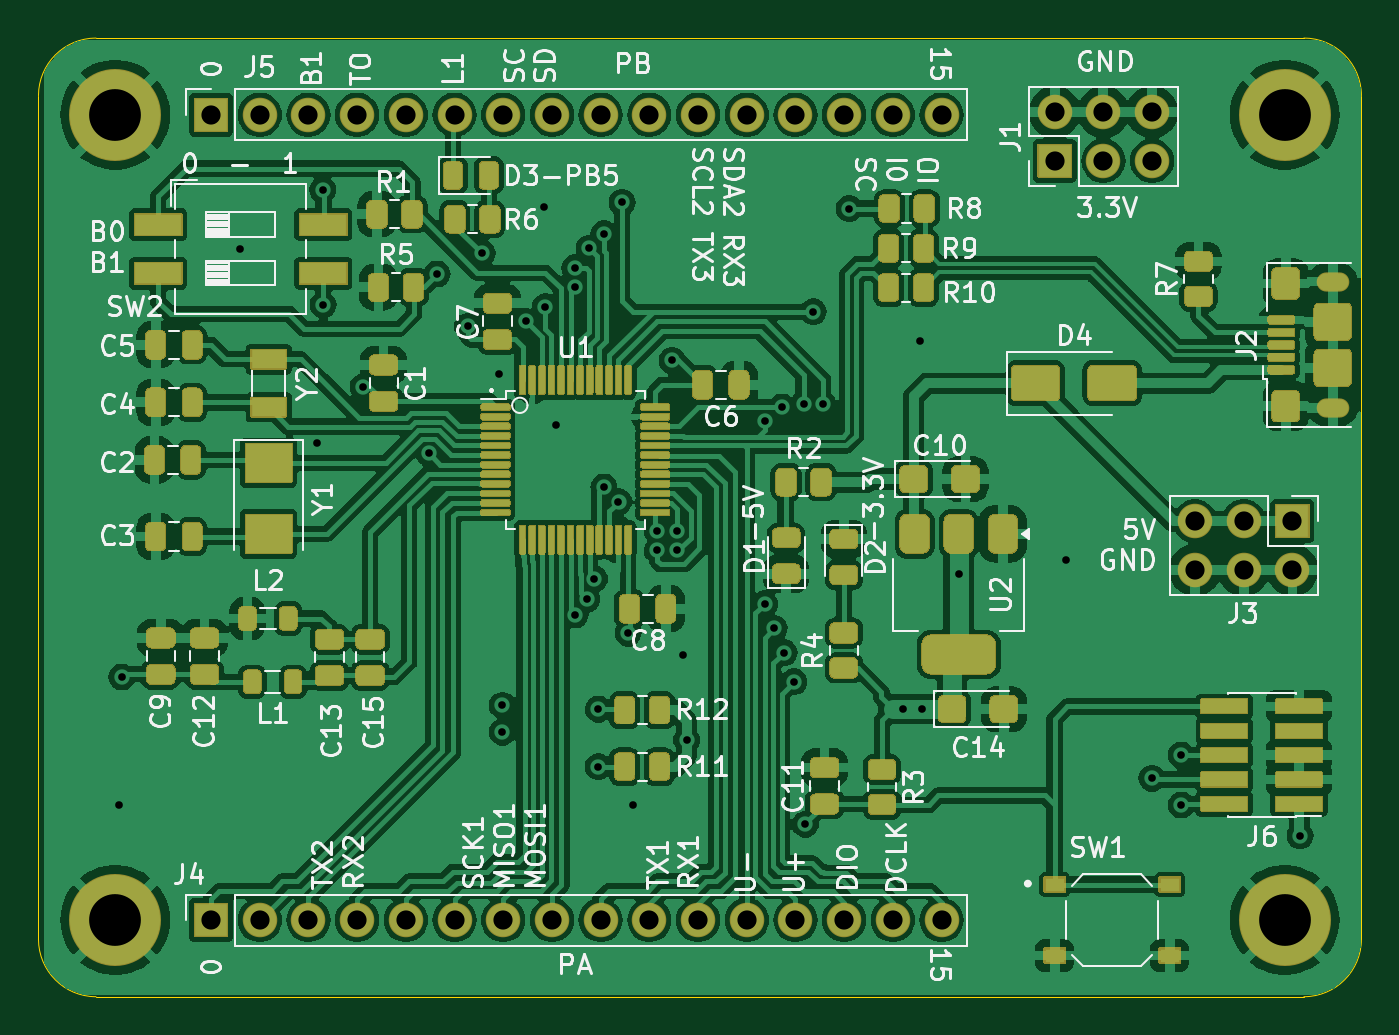
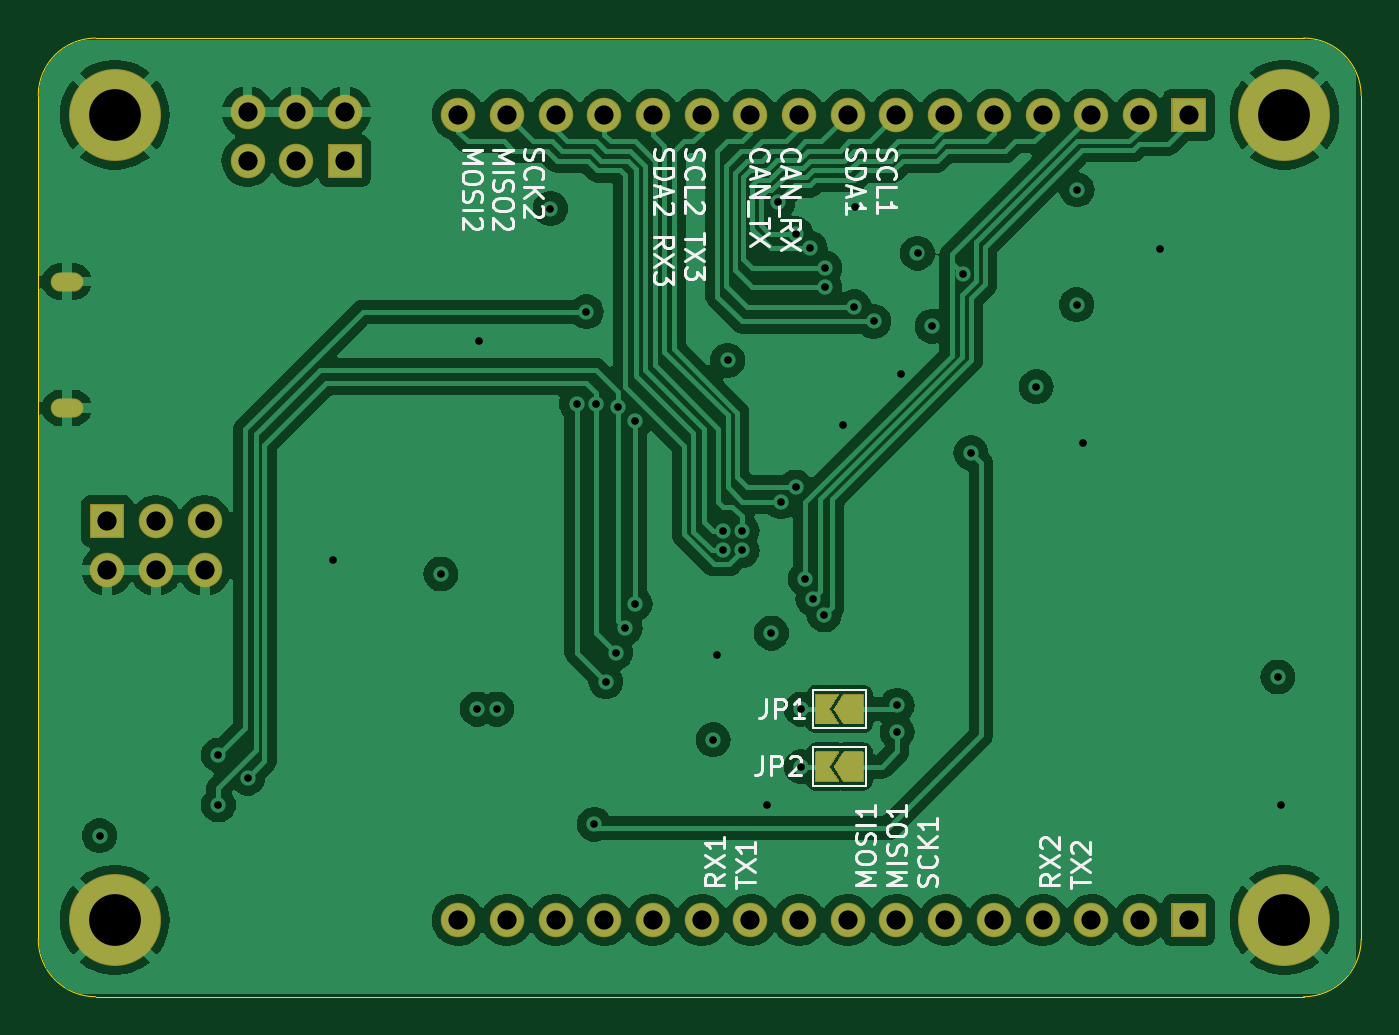
Circuit board: 11 layer files. Board 69.0 x 50.0 mm.
- bottom_copper: STM32103_Devel-B_Cu.gbr (121242 bytes)
- bottom_mask: STM32103_Devel-B_Mask.gbr (4829 bytes)
- bottom_silk: STM32103_Devel-B_Silkscreen.gbr (38885 bytes)
- outline: STM32103_Devel-Edge_Cuts.gbr (1044 bytes)
- top_copper: STM32103_Devel-F_Cu.gbr (315156 bytes)
- top_mask: STM32103_Devel-F_Mask.gbr (53744 bytes)
- top_silk: STM32103_Devel-F_Silkscreen.gbr (168470 bytes)
- inner_copper: STM32103_Devel-In1_Cu.gbr (114629 bytes)
- inner_copper: STM32103_Devel-In2_Cu.gbr (121406 bytes)
- drill: STM32103_Devel-NPTH.drl (269 bytes)
- drill: STM32103_Devel-PTH.drl (2274 bytes)

=== bottom_copper: STM32103_Devel-B_Cu.gbr (121242 bytes, source omitted) ===
=== bottom_mask: STM32103_Devel-B_Mask.gbr ===
G04 #@! TF.GenerationSoftware,KiCad,Pcbnew,8.0.3+1*
G04 #@! TF.CreationDate,2024-08-14T17:57:00+00:00*
G04 #@! TF.ProjectId,STM32103_Devel,53544d33-3231-4303-935f-446576656c2e,0.0.2*
G04 #@! TF.SameCoordinates,Original*
G04 #@! TF.FileFunction,Soldermask,Bot*
G04 #@! TF.FilePolarity,Negative*
%FSLAX46Y46*%
G04 Gerber Fmt 4.6, Leading zero omitted, Abs format (unit mm)*
G04 Created by KiCad (PCBNEW 8.0.3+1) date 2024-08-14 17:57:00*
%MOMM*%
%LPD*%
G01*
G04 APERTURE LIST*
%ADD10C,4.800000*%
%ADD11O,1.700000X1.000000*%
%ADD12O,1.800000X1.800000*%
G04 APERTURE END LIST*
D10*
X165000000Y-116000000D03*
X165000000Y-74000000D03*
X104000000Y-74000000D03*
X104000000Y-116000000D03*
D11*
X167500000Y-89300000D03*
X167500000Y-82700000D03*
G36*
G01*
X109850000Y-74900000D02*
X108150000Y-74900000D01*
G75*
G02*
X108100000Y-74850000I0J50000D01*
G01*
X108100000Y-73150000D01*
G75*
G02*
X108150000Y-73100000I50000J0D01*
G01*
X109850000Y-73100000D01*
G75*
G02*
X109900000Y-73150000I0J-50000D01*
G01*
X109900000Y-74850000D01*
G75*
G02*
X109850000Y-74900000I-50000J0D01*
G01*
G37*
D12*
X111540000Y-74000000D03*
X114080000Y-74000000D03*
X116620000Y-74000000D03*
X119160000Y-74000000D03*
X121700000Y-74000000D03*
X124240000Y-74000000D03*
X126780000Y-74000000D03*
X129320000Y-74000000D03*
X131860000Y-74000000D03*
X134400000Y-74000000D03*
X136940000Y-74000000D03*
X139480000Y-74000000D03*
X142020000Y-74000000D03*
X144560000Y-74000000D03*
X147100000Y-74000000D03*
G36*
G01*
X109850000Y-116900000D02*
X108150000Y-116900000D01*
G75*
G02*
X108100000Y-116850000I0J50000D01*
G01*
X108100000Y-115150000D01*
G75*
G02*
X108150000Y-115100000I50000J0D01*
G01*
X109850000Y-115100000D01*
G75*
G02*
X109900000Y-115150000I0J-50000D01*
G01*
X109900000Y-116850000D01*
G75*
G02*
X109850000Y-116900000I-50000J0D01*
G01*
G37*
X111540000Y-116000000D03*
X114080000Y-116000000D03*
X116620000Y-116000000D03*
X119160000Y-116000000D03*
X121700000Y-116000000D03*
X124240000Y-116000000D03*
X126780000Y-116000000D03*
X129320000Y-116000000D03*
X131860000Y-116000000D03*
X134400000Y-116000000D03*
X136940000Y-116000000D03*
X139480000Y-116000000D03*
X142020000Y-116000000D03*
X144560000Y-116000000D03*
X147100000Y-116000000D03*
G36*
G01*
X153850000Y-77300000D02*
X152150000Y-77300000D01*
G75*
G02*
X152100000Y-77250000I0J50000D01*
G01*
X152100000Y-75550000D01*
G75*
G02*
X152150000Y-75500000I50000J0D01*
G01*
X153850000Y-75500000D01*
G75*
G02*
X153900000Y-75550000I0J-50000D01*
G01*
X153900000Y-77250000D01*
G75*
G02*
X153850000Y-77300000I-50000J0D01*
G01*
G37*
X153000000Y-73860000D03*
X155540000Y-76400000D03*
X155540000Y-73860000D03*
X158080000Y-76400000D03*
X158080000Y-73860000D03*
G36*
G01*
X164550000Y-94300000D02*
X166250000Y-94300000D01*
G75*
G02*
X166300000Y-94350000I0J-50000D01*
G01*
X166300000Y-96050000D01*
G75*
G02*
X166250000Y-96100000I-50000J0D01*
G01*
X164550000Y-96100000D01*
G75*
G02*
X164500000Y-96050000I0J50000D01*
G01*
X164500000Y-94350000D01*
G75*
G02*
X164550000Y-94300000I50000J0D01*
G01*
G37*
X165400000Y-97740000D03*
X162860000Y-95200000D03*
X162860000Y-97740000D03*
X160320000Y-95200000D03*
X160320000Y-97740000D03*
G36*
X127010355Y-107214645D02*
G01*
X127016603Y-107222265D01*
X127516603Y-107972265D01*
X127524029Y-108009806D01*
X127516603Y-108027735D01*
X127016603Y-108777735D01*
X126984806Y-108799029D01*
X126975000Y-108800000D01*
X125975000Y-108800000D01*
X125939645Y-108785355D01*
X125925000Y-108750000D01*
X125925000Y-107250000D01*
X125939645Y-107214645D01*
X125975000Y-107200000D01*
X126975000Y-107200000D01*
X127010355Y-107214645D01*
G37*
G36*
X128460355Y-107214645D02*
G01*
X128475000Y-107250000D01*
X128475000Y-108750000D01*
X128460355Y-108785355D01*
X128425000Y-108800000D01*
X127275000Y-108800000D01*
X127239645Y-108785355D01*
X127225000Y-108750000D01*
X127233397Y-108722265D01*
X127714907Y-108000000D01*
X127233397Y-107277735D01*
X127225971Y-107240194D01*
X127247265Y-107208397D01*
X127275000Y-107200000D01*
X128425000Y-107200000D01*
X128460355Y-107214645D01*
G37*
G36*
X127010355Y-104214645D02*
G01*
X127016603Y-104222265D01*
X127516603Y-104972265D01*
X127524029Y-105009806D01*
X127516603Y-105027735D01*
X127016603Y-105777735D01*
X126984806Y-105799029D01*
X126975000Y-105800000D01*
X125975000Y-105800000D01*
X125939645Y-105785355D01*
X125925000Y-105750000D01*
X125925000Y-104250000D01*
X125939645Y-104214645D01*
X125975000Y-104200000D01*
X126975000Y-104200000D01*
X127010355Y-104214645D01*
G37*
G36*
X128460355Y-104214645D02*
G01*
X128475000Y-104250000D01*
X128475000Y-105750000D01*
X128460355Y-105785355D01*
X128425000Y-105800000D01*
X127275000Y-105800000D01*
X127239645Y-105785355D01*
X127225000Y-105750000D01*
X127233397Y-105722265D01*
X127714907Y-105000000D01*
X127233397Y-104277735D01*
X127225971Y-104240194D01*
X127247265Y-104208397D01*
X127275000Y-104200000D01*
X128425000Y-104200000D01*
X128460355Y-104214645D01*
G37*
M02*

=== bottom_silk: STM32103_Devel-B_Silkscreen.gbr (38885 bytes, source omitted) ===
=== outline: STM32103_Devel-Edge_Cuts.gbr ===
G04 #@! TF.GenerationSoftware,KiCad,Pcbnew,8.0.3+1*
G04 #@! TF.CreationDate,2024-08-14T17:57:00+00:00*
G04 #@! TF.ProjectId,STM32103_Devel,53544d33-3231-4303-935f-446576656c2e,0.0.2*
G04 #@! TF.SameCoordinates,Original*
G04 #@! TF.FileFunction,Profile,NP*
%FSLAX46Y46*%
G04 Gerber Fmt 4.6, Leading zero omitted, Abs format (unit mm)*
G04 Created by KiCad (PCBNEW 8.0.3+1) date 2024-08-14 17:57:00*
%MOMM*%
%LPD*%
G01*
G04 APERTURE LIST*
G04 #@! TA.AperFunction,Profile*
%ADD10C,0.050000*%
G04 #@! TD*
G04 APERTURE END LIST*
D10*
X166000000Y-70000000D02*
X103000000Y-70000000D01*
X100000000Y-117000000D02*
X100000000Y-73000000D01*
X166000000Y-120000000D02*
X103000000Y-120000000D01*
X169000000Y-73000000D02*
X169000000Y-117000000D01*
X100000000Y-73000000D02*
G75*
G02*
X103000000Y-70000000I3000000J0D01*
G01*
X169000000Y-117000000D02*
G75*
G02*
X166000000Y-120000000I-3000000J0D01*
G01*
X166000000Y-70000000D02*
G75*
G02*
X169000000Y-73000000I0J-3000000D01*
G01*
X103000000Y-120000000D02*
G75*
G02*
X100000000Y-117000000I0J3000000D01*
G01*
M02*

=== top_copper: STM32103_Devel-F_Cu.gbr (315156 bytes, source omitted) ===
=== top_mask: STM32103_Devel-F_Mask.gbr (53744 bytes, source omitted) ===
=== top_silk: STM32103_Devel-F_Silkscreen.gbr (168470 bytes, source omitted) ===
=== inner_copper: STM32103_Devel-In1_Cu.gbr (114629 bytes, source omitted) ===
=== inner_copper: STM32103_Devel-In2_Cu.gbr (121406 bytes, source omitted) ===
=== drill: STM32103_Devel-NPTH.drl ===
M48
; DRILL file {KiCad 8.0.3+1} date 2024-08-14T17:57:00+0000
; FORMAT={-:-/ absolute / inch / decimal}
; #@! TF.CreationDate,2024-08-14T17:57:00+00:00
; #@! TF.GenerationSoftware,Kicad,Pcbnew,8.0.3+1
; #@! TF.FileFunction,NonPlated,1,4,NPTH
FMAT,2
INCH
%
G90
G05
M30

=== drill: STM32103_Devel-PTH.drl ===
M48
; DRILL file {KiCad 8.0.3+1} date 2024-08-14T17:57:00+0000
; FORMAT={-:-/ absolute / inch / decimal}
; #@! TF.CreationDate,2024-08-14T17:57:00+00:00
; #@! TF.GenerationSoftware,Kicad,Pcbnew,8.0.3+1
; #@! TF.FileFunction,Plated,1,4,PTH
FMAT,2
INCH
; #@! TA.AperFunction,Plated,PTH,ViaDrill
T1C0.0157
; #@! TA.AperFunction,Plated,PTH,ComponentDrill
T2C0.0197
; #@! TA.AperFunction,Plated,PTH,ComponentDrill
T3C0.0394
; #@! TA.AperFunction,Plated,PTH,ComponentDrill
T4C0.1063
%
G90
G05
T1
X4.1024Y-4.3307
X4.108Y-4.0678
X4.3504Y-3.189
X4.508Y-3.5878
X4.5205Y-3.0674
X4.5215Y-3.3034
X4.6041Y-3.4717
X4.7382Y-3.6076
X4.7555Y-3.2403
X4.818Y-3.3478
X4.848Y-3.1978
X4.8819Y-3.4449
X4.8898Y-4.126
X4.8898Y-4.1811
X4.938Y-3.3379
X4.9755Y-3.1028
X4.978Y-3.3078
X5.0Y-3.5512
X5.0384Y-3.2278
X5.0384Y-3.2678
X5.0394Y-3.9407
X5.063Y-3.9078
X5.068Y-3.1878
X5.0785Y-3.8666
X5.0866Y-4.1339
X5.0866Y-4.252
X5.098Y-3.1578
X5.098Y-3.6778
X5.128Y-3.7078
X5.1353Y-3.0934
X5.148Y-3.9778
X5.1575Y-4.3307
X5.208Y-3.7678
X5.208Y-3.8078
X5.238Y-3.4178
X5.248Y-3.7678
X5.248Y-3.8078
X5.2598Y-4.0236
X5.2677Y-4.1969
X5.428Y-3.5421
X5.428Y-3.9178
X5.448Y-3.9678
X5.4638Y-3.5135
X5.468Y-4.0178
X5.488Y-4.0778
X5.508Y-3.5078
X5.5118Y-4.3701
X5.528Y-3.3178
X5.548Y-3.5078
X5.6017Y-3.1059
X5.712Y-4.1339
X5.748Y-3.378
X5.752Y-4.1339
X5.8268Y-3.8565
X6.0472Y-3.8268
X6.2234Y-4.2756
X6.2835Y-4.2283
X6.2835Y-4.3307
X6.5276Y-4.3937
T3
X4.2913Y-2.9134
X4.2913Y-4.5669
X4.3913Y-2.9134
X4.3913Y-4.5669
X4.4913Y-2.9134
X4.4913Y-4.5669
X4.5913Y-2.9134
X4.5913Y-4.5669
X4.6913Y-2.9134
X4.6913Y-4.5669
X4.7913Y-2.9134
X4.7913Y-4.5669
X4.8913Y-2.9134
X4.8913Y-4.5669
X4.9913Y-2.9134
X4.9913Y-4.5669
X5.0913Y-2.9134
X5.0913Y-4.5669
X5.1913Y-2.9134
X5.1913Y-4.5669
X5.2913Y-2.9134
X5.2913Y-4.5669
X5.3913Y-2.9134
X5.3913Y-4.5669
X5.4913Y-2.9134
X5.4913Y-4.5669
X5.5913Y-2.9134
X5.5913Y-4.5669
X5.6913Y-2.9134
X5.6913Y-4.5669
X5.7913Y-2.9134
X5.7913Y-4.5669
X6.0236Y-2.9079
X6.0236Y-3.0079
X6.1236Y-2.9079
X6.1236Y-3.0079
X6.2236Y-2.9079
X6.2236Y-3.0079
X6.3118Y-3.748
X6.3118Y-3.848
X6.4118Y-3.748
X6.4118Y-3.848
X6.5118Y-3.748
X6.5118Y-3.848
T4
X4.0945Y-2.9134
X4.0945Y-4.5669
X6.4961Y-2.9134
X6.4961Y-4.5669
T2
G00X6.6083Y-3.2559
M15
G01X6.5807Y-3.2559
M16
G05
G00X6.6083Y-3.5157
M15
G01X6.5807Y-3.5157
M16
G05
M30
